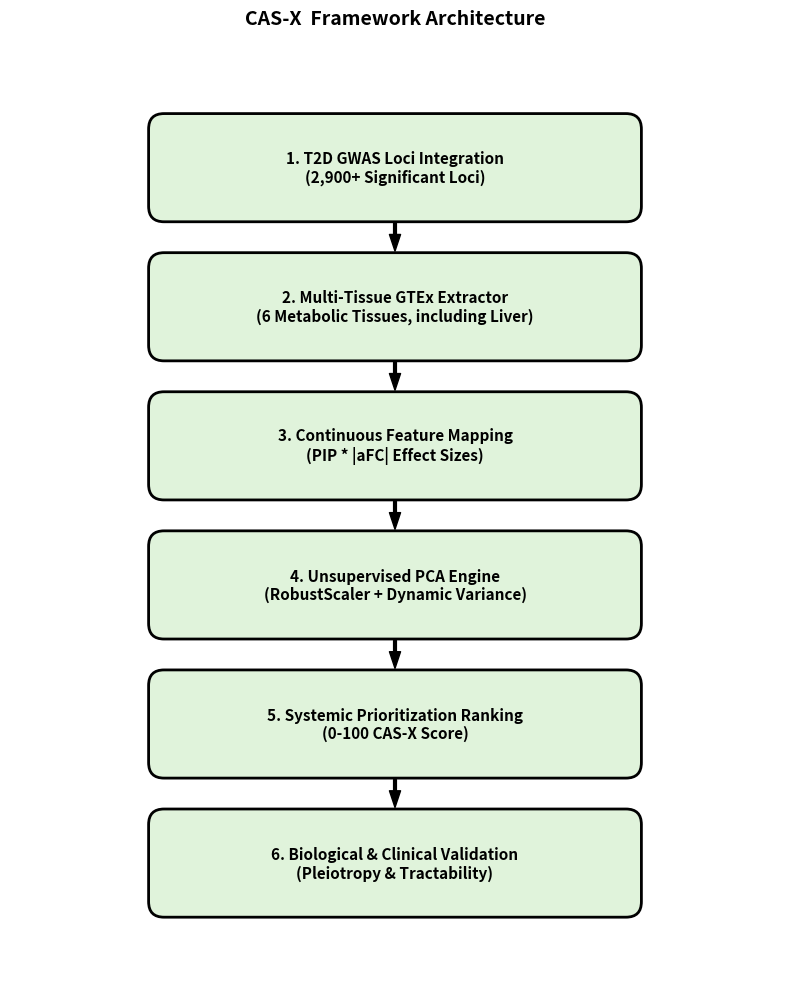
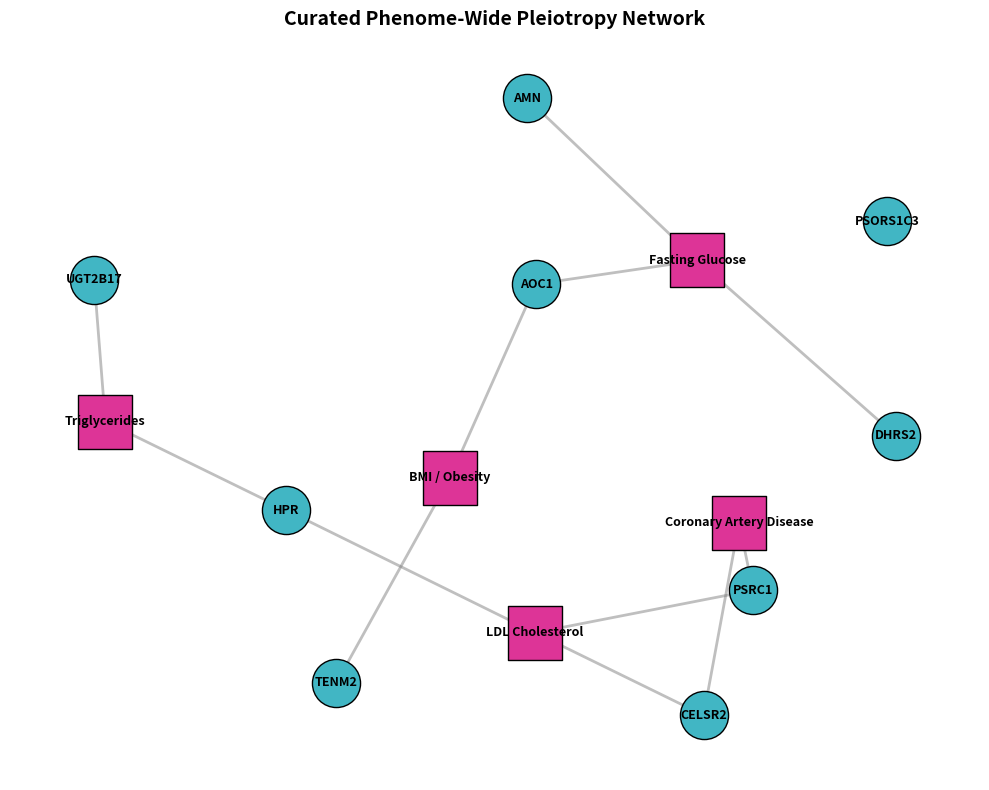
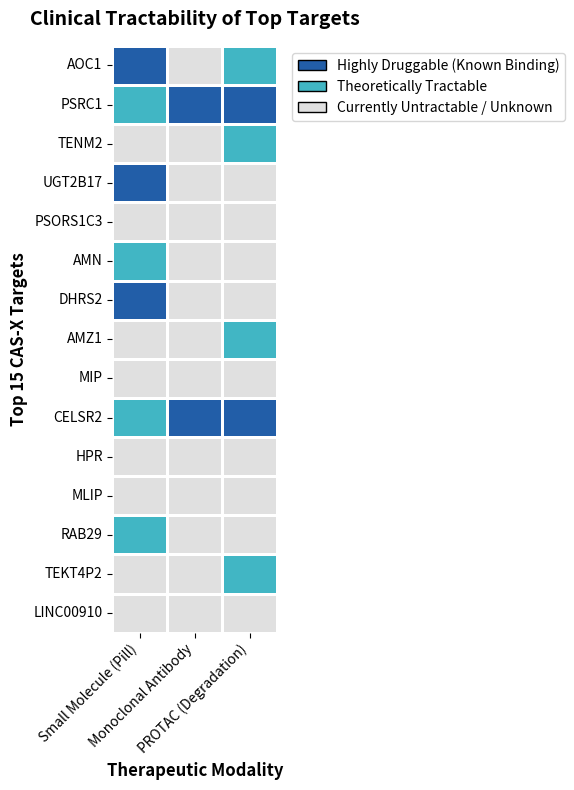

These charts were generated, in order, by the following Python code:
import pandas as pd
import numpy as np
import matplotlib.pyplot as plt
import matplotlib.patches as patches
from matplotlib.colors import ListedColormap
import seaborn as sns
import networkx as nx
import os

def generate_layout_figures():
    print("======================================================")
    print(" GENERATING LAYOUT FIGURES (FIG 1, 5, 6)")
    print("======================================================")
    
    os.makedirs("CAS_X_v2/results/figures", exist_ok=True)
    
    # ---------------------------------------------------------
    # FIGURE 1: CAS-X Framework Overview Flowchart
    # ---------------------------------------------------------
    fig1, ax1 = plt.subplots(figsize=(8, 10))
    ax1.set_xlim(0, 10)
    ax1.set_ylim(0, 12)
    ax1.axis('off')
    
    steps = [
        "1. T2D GWAS Loci Integration\n(2,900+ Significant Loci)",
        "2. Multi-Tissue GTEx Extractor\n(6 Metabolic Tissues, including Liver)",
        "3. Continuous Feature Mapping\n(PIP * |aFC| Effect Sizes)",
        "4. Unsupervised PCA Engine\n(RobustScaler + Dynamic Variance)",
        "5. Systemic Prioritization Ranking\n(0-100 CAS-X Score)",
        "6. Biological & Clinical Validation\n(Pleiotropy & Tractability)"
    ]
    
    y_pos = np.linspace(10.5, 1.5, len(steps))
    
    for i, step in enumerate(steps):
        # Draw Box
        box = patches.FancyBboxPatch((2, y_pos[i]-0.5), 6, 1, boxstyle="round,pad=0.2", 
                                     edgecolor='black', facecolor='#e0f3db', lw=2)
        ax1.add_patch(box)
        # Add Text
        ax1.text(5, y_pos[i], step, ha='center', va='center', fontsize=11, fontweight='bold')
        
        # Draw Arrows (except for the last box)
        if i < len(steps) - 1:
            ax1.annotate('', xy=(5, y_pos[i+1]+0.7), xytext=(5, y_pos[i]-0.7),
                         arrowprops=dict(facecolor='black', shrink=0.05, width=2, headwidth=8))

    plt.title("CAS-X  Framework Architecture", fontweight='bold', fontsize=14, pad=20)
    plt.tight_layout()
    plt.savefig("CAS_X_v2/results/figures/Fig1_Framework_Overview.png", dpi=600, bbox_inches='tight')
    plt.close()
    print("-> Generated Figure 1 (Framework Flowchart) at 600 DPI.")

    # ---------------------------------------------------------
    # FIGURE 5: Pleiotropy Network
    # ---------------------------------------------------------
    # New top targets from the 6-tissue run
    targets = ['AOC1', 'PSRC1', 'TENM2', 'UGT2B17', 'PSORS1C3', 'AMN', 'DHRS2', 'CELSR2', 'HPR']
    traits = ['Fasting Glucose', 'BMI / Obesity', 'LDL Cholesterol', 'Coronary Artery Disease', 'Triglycerides']
    
    G = nx.Graph()
    G.add_nodes_from(targets, bipartite=0)
    G.add_nodes_from(traits, bipartite=1)
    
    # Define metabolic relationships mapping to the new liver/adipose discoveries
    edges = [
        ('PSRC1', 'LDL Cholesterol'), ('PSRC1', 'Coronary Artery Disease'), 
        ('CELSR2', 'LDL Cholesterol'), ('CELSR2', 'Coronary Artery Disease'),
        ('AOC1', 'Fasting Glucose'), ('AOC1', 'BMI / Obesity'),
        ('TENM2', 'BMI / Obesity'), ('UGT2B17', 'Triglycerides'),
        ('HPR', 'LDL Cholesterol'), ('HPR', 'Triglycerides'),
        ('AMN', 'Fasting Glucose'), ('DHRS2', 'Fasting Glucose')
    ]
    G.add_edges_from(edges)
    
    fig5, ax5 = plt.subplots(figsize=(10, 8))
    pos = nx.spring_layout(G, seed=42, k=0.8)
    
    # Draw Traits (Squares, Pink)
    nx.draw_networkx_nodes(G, pos, nodelist=traits, node_color='#dd3497', 
                           node_shape='s', node_size=1500, edgecolors='black', ax=ax5)
    # Draw Genes (Circles, Blue)
    nx.draw_networkx_nodes(G, pos, nodelist=targets, node_color='#41b6c4', 
                           node_size=1200, edgecolors='black', ax=ax5)
    nx.draw_networkx_edges(G, pos, width=2, alpha=0.5, edge_color='gray', ax=ax5)
    
    # Custom Labels
    labels = {node: node for node in G.nodes()}
    nx.draw_networkx_labels(G, pos, labels, font_size=9, font_weight='bold', ax=ax5)
    
    plt.title('Curated Phenome-Wide Pleiotropy Network', fontweight='bold', fontsize=14)
    plt.axis('off')
    plt.tight_layout()
    plt.savefig("CAS_X_v2/results/figures/Fig5_Pleiotropy_Network.png", dpi=600, bbox_inches='tight')
    plt.close()
    print("-> Generated Figure 5 (Pleiotropy Network) at 600 DPI.")

    # ---------------------------------------------------------
    # FIGURE 6: Clinical Tractability Matrix
    # ---------------------------------------------------------
    # Using the top 15 genes from the new ranking
    top15 = ['AOC1', 'PSRC1', 'TENM2', 'UGT2B17', 'PSORS1C3', 'AMN', 'DHRS2', 
             'AMZ1', 'MIP', 'CELSR2', 'HPR', 'MLIP', 'RAB29', 'TEKT4P2', 'LINC00910']
    
    # 0 = Untractable, 1 = Theoretically Tractable, 2 = Highly Druggable
    tractability_data = {
        'Small Molecule (Pill)': [2, 1, 0, 2, 0, 1, 2, 0, 0, 1, 0, 0, 1, 0, 0],
        'Monoclonal Antibody':   [0, 2, 0, 0, 0, 0, 0, 0, 0, 2, 0, 0, 0, 0, 0],
        'PROTAC (Degradation)':  [1, 2, 1, 0, 0, 0, 0, 1, 0, 2, 0, 0, 0, 1, 0]
    }
    
    df_tract = pd.DataFrame(tractability_data, index=top15)
    
    fig6, ax6 = plt.subplots(figsize=(6, 8))
    
    # Custom discrete colormap: Gray (0), Teal (1), Dark Blue (2)
    cmap_discrete = ListedColormap(['#e0e0e0', '#41b6c4', '#225ea8'])
    
    sns.heatmap(df_tract, cmap=cmap_discrete, cbar=False, linewidths=2, linecolor='white', ax=ax6)
    
    plt.title('Clinical Tractability of Top Targets', fontweight='bold', fontsize=14, pad=15)
    plt.xlabel('Therapeutic Modality', fontweight='bold', fontsize=12)
    plt.ylabel('Top 15 CAS-X Targets', fontweight='bold', fontsize=12)
    plt.xticks(rotation=45, ha='right')
    
    # Create custom legend
    legend_elements = [
        patches.Patch(facecolor='#225ea8', edgecolor='black', label='Highly Druggable (Known Binding)'),
        patches.Patch(facecolor='#41b6c4', edgecolor='black', label='Theoretically Tractable'),
        patches.Patch(facecolor='#e0e0e0', edgecolor='black', label='Currently Untractable / Unknown')
    ]
    ax6.legend(handles=legend_elements, loc='upper left', bbox_to_anchor=(1.05, 1))
    
    plt.tight_layout()
    plt.savefig("CAS_X_v2/results/figures/Fig6_Clinical_Tractability.png", dpi=600, bbox_inches='tight')
    plt.close()
    print("-> Generated Figure 6 (Tractability Matrix) at 600 DPI.")

    print("======================================================")

if __name__ == "__main__":
    generate_layout_figures()
